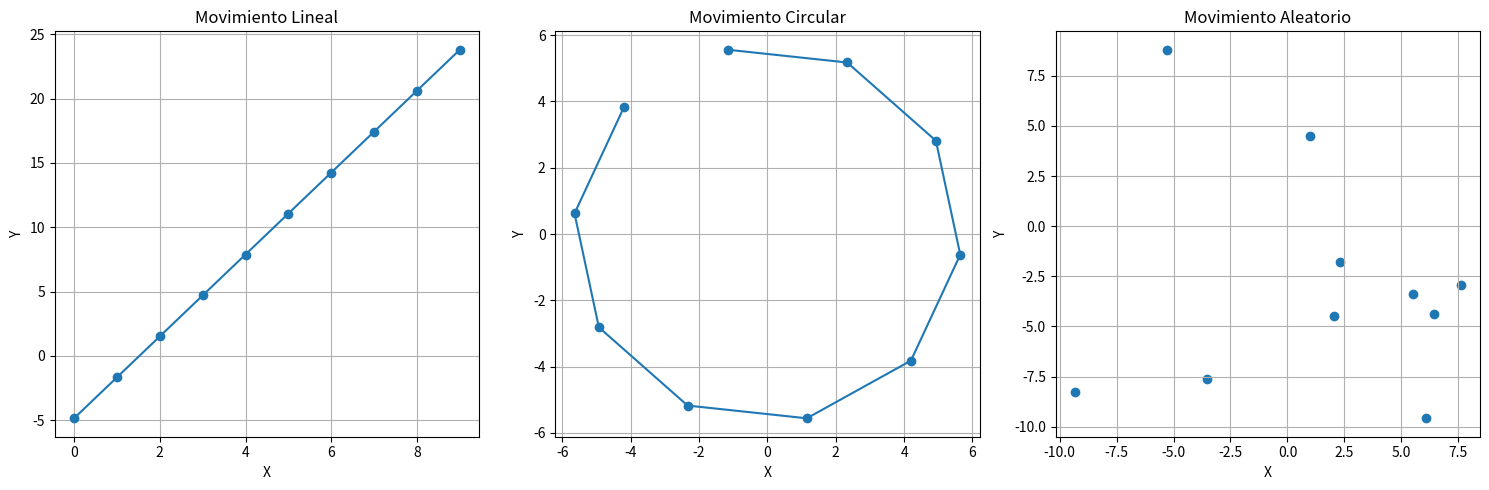

Generate this figure with matplotlib:
import random
import math
import matplotlib.pyplot as plt

class DatasetGenerator:
    def __init__(self, num_examples=100):
        self.num_examples = num_examples

    def generate_linear_data(self):
        linear_data = []
        for _ in range(self.num_examples):
            slope = random.uniform(-5, 5)  # Pendiente aleatoria
            intercept = random.uniform(-5, 5)  # Intersección aleatoria
            points = [[j, slope * j + intercept] for j in range(10)]  # Movimiento lineal
            linear_data.append(points)
        return linear_data

    def generate_circular_data(self):
        circular_data = []
        for _ in range(self.num_examples):
            radius = random.uniform(3, 7)  # Variar el radio del círculo
            angle_offset = random.uniform(0, 2 * math.pi)  # Ángulo inicial aleatorio
            points = []
            for j in range(10):
                angle = angle_offset + (j / 10) * (2 * math.pi)  # Dividir el círculo en 10 pasos
                x = radius * math.cos(angle)      # Coordenada x
                y = radius * math.sin(angle)      # Coordenada y
                points.append([x, y])
            circular_data.append(points)
        return circular_data

    def generate_random_data(self):
        random_data = []
        for _ in range(self.num_examples):
            points = []
            for j in range(10):
                x = random.uniform(-10, 10)  # Generar valores x aleatorios
                y = random.uniform(-10, 10)  # Generar valores y aleatorios
                points.append([x, y])
            random_data.append(points)
        return random_data

    def generate_datasets(self):
        linear_data = self.generate_linear_data()
        circular_data = self.generate_circular_data()
        random_data = self.generate_random_data()

        return {
            "linear": linear_data,
            "circular": circular_data,
            "random": random_data
        }

# Uso del generador de conjuntos de datos
generator = DatasetGenerator()
datasets = generator.generate_datasets()

# Verificar los resultados
for key, value in datasets.items():
    print(f"{key.capitalize()} dataset example: {value[0]}")

# Crear gráficos
fig, axs = plt.subplots(1, 3, figsize=(15, 5))

# Graficar datos lineales
linear_points = datasets["linear"][0]
x_linear, y_linear = zip(*linear_points)
axs[0].plot(x_linear, y_linear, marker='o')
axs[0].set_title('Movimiento Lineal')
axs[0].set_xlabel('X')
axs[0].set_ylabel('Y')
axs[0].grid()

# Graficar datos circulares
circular_points = datasets["circular"][0]
x_circular, y_circular = zip(*circular_points)
axs[1].plot(x_circular, y_circular, marker='o')
axs[1].set_title('Movimiento Circular')
axs[1].set_xlabel('X')
axs[1].set_ylabel('Y')
axs[1].grid()

# Graficar datos aleatorios
random_points = datasets["random"][0]
x_random, y_random = zip(*random_points)
axs[2].scatter(x_random, y_random)
axs[2].set_title('Movimiento Aleatorio')
axs[2].set_xlabel('X')
axs[2].set_ylabel('Y')
axs[2].grid()

# Mostrar gráficos
plt.tight_layout()
plt.show()
